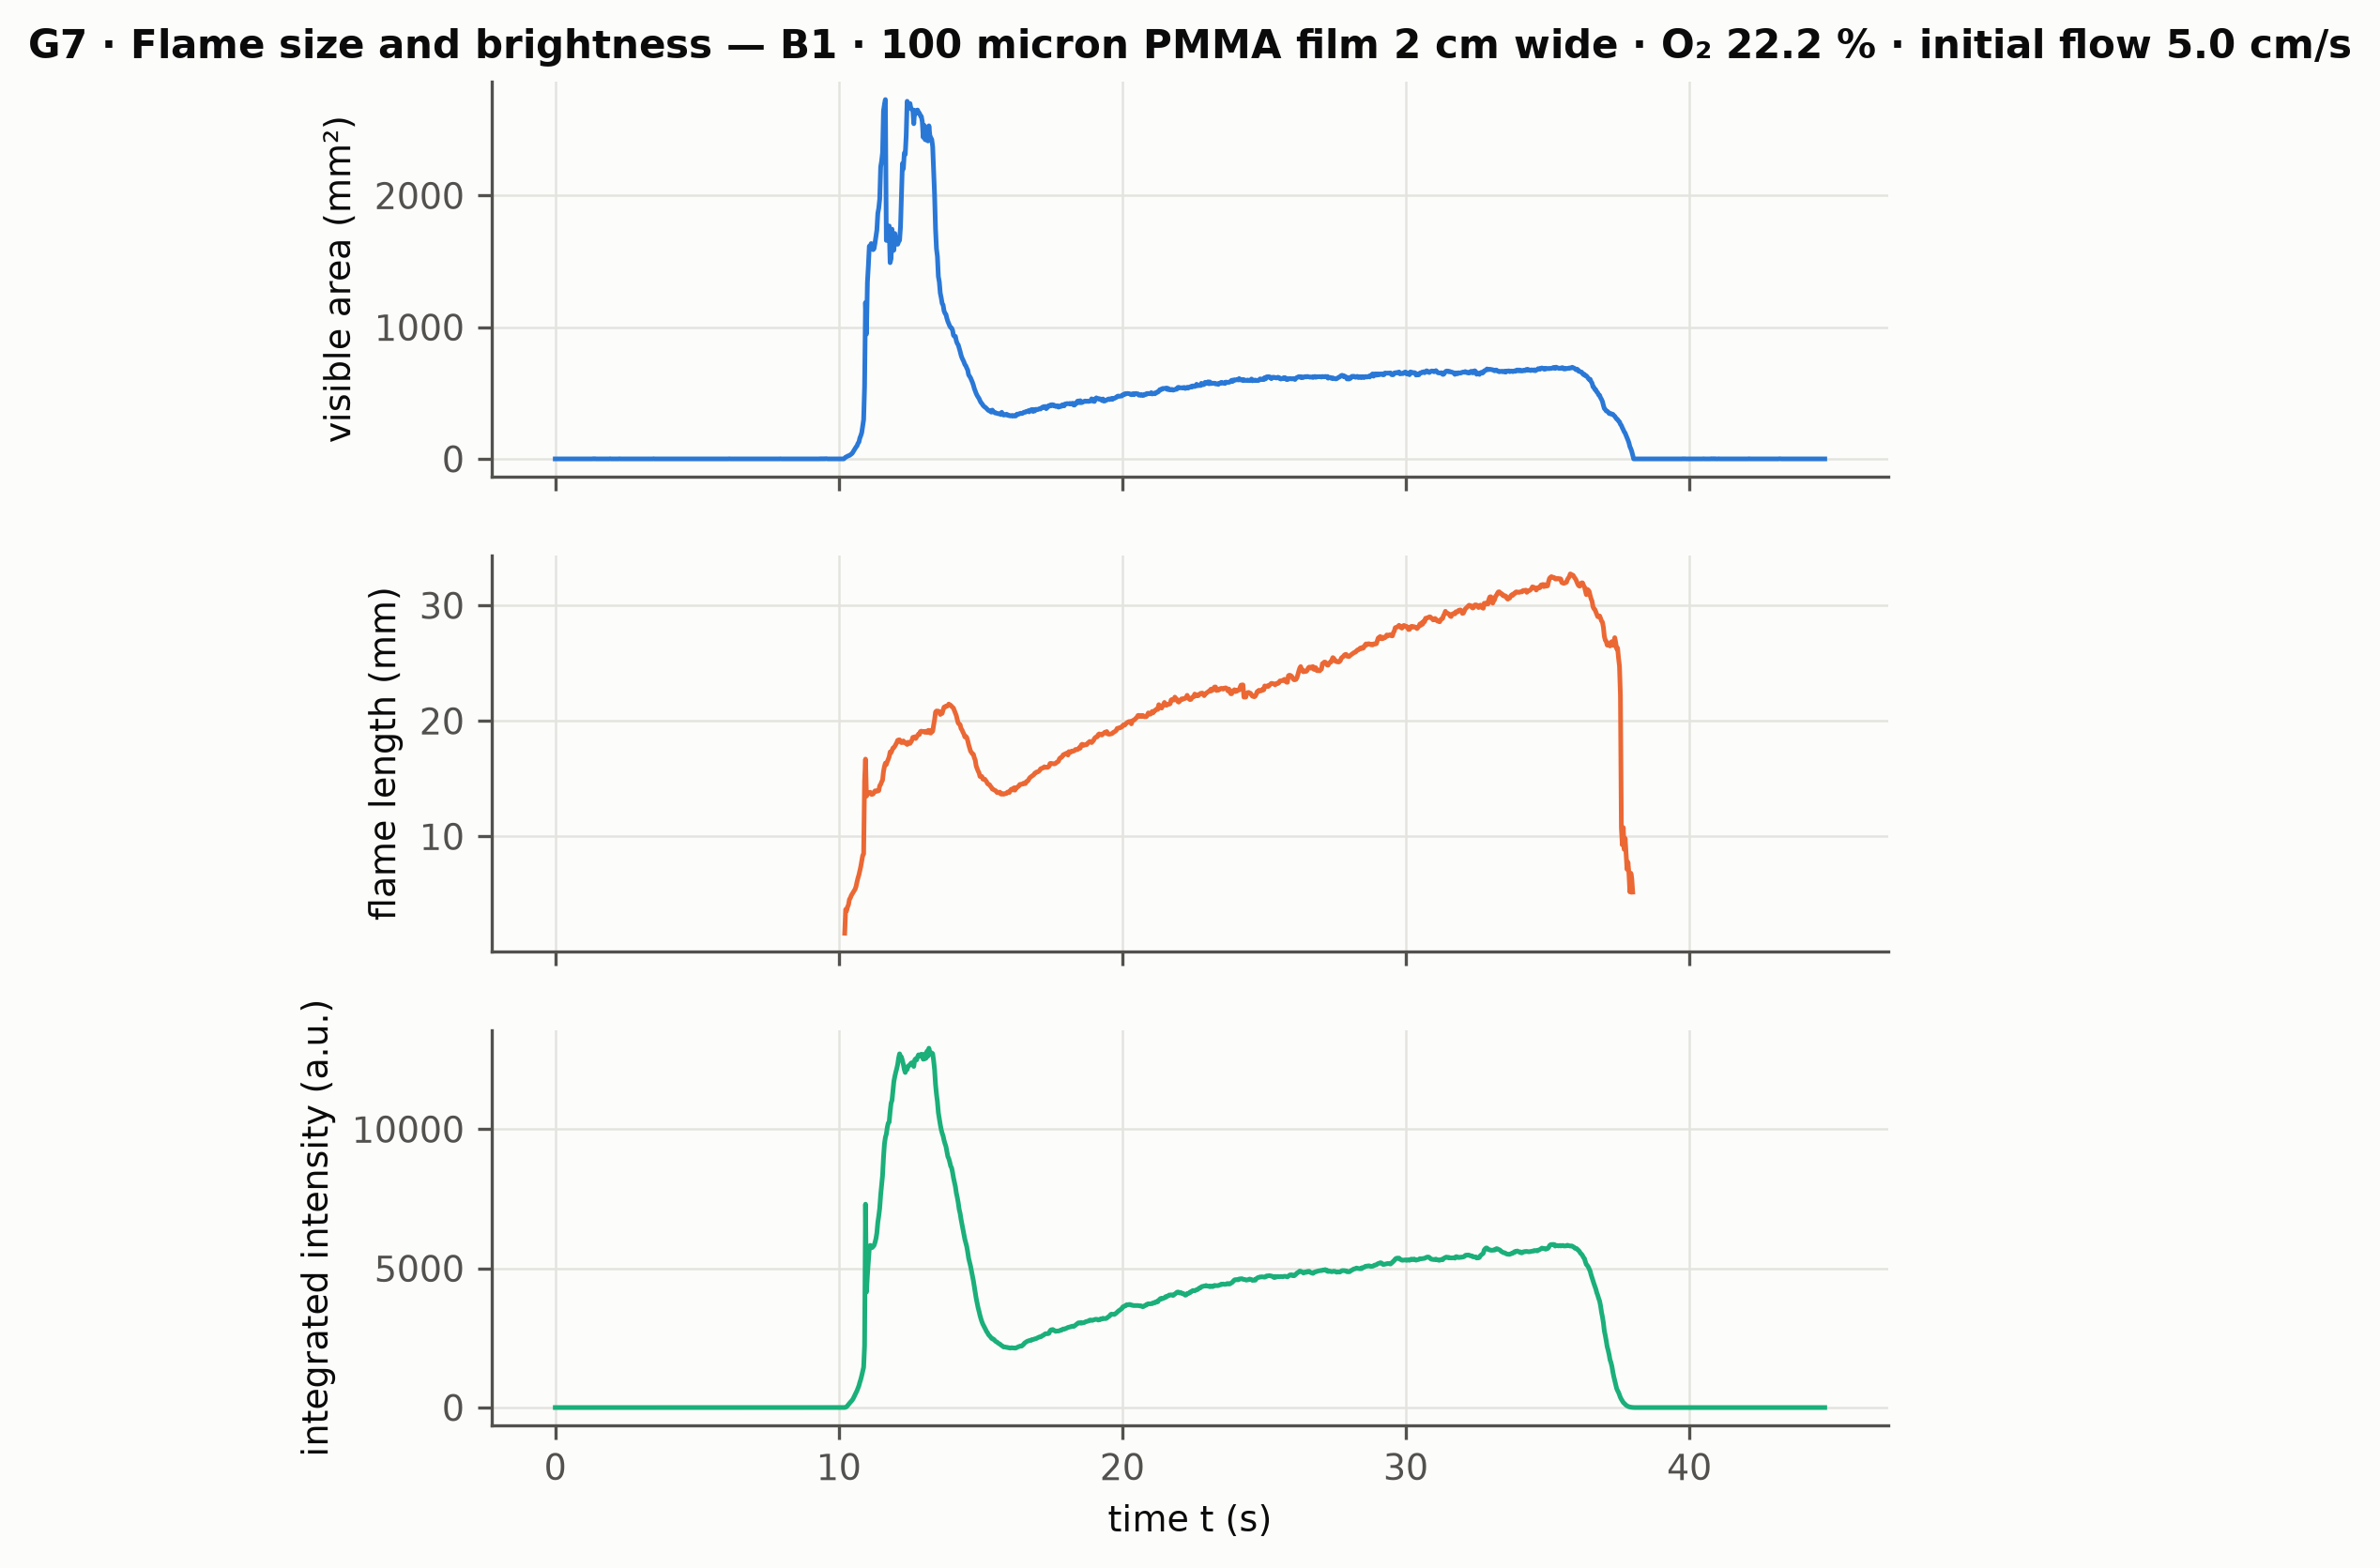

The data file committed next to this chart (first rows):
time_s, area_mm2, flame_length_mm, integrated_intensity
0.0, 0.0, , 0.0
0.03337, 0.0, , 0.0
0.06673, 0.0, , 0.0
0.1001, 0.0, , 0.0
0.1335, 0.0, , 0.0
0.1668, 0.0, , 0.0
0.2002, 0.0, , 0.0
0.2336, 0.0, , 0.0
0.2669, 0.0, , 0.0
0.3003, 0.0, , 0.0
0.3337, 0.0, , 0.0
0.367, 0.0, , 0.0
0.4004, 0.0, , 0.0
0.4338, 0.0, , 0.0
0.4671, 0.0, , 0.0
0.5005, 0.0, , 0.0
0.5339, 0.0, , 0.0
0.5672, 0.0, , 0.0
0.6006, 0.0, , 0.0
0.634, 0.0, , 0.0
0.6673, 0.0, , 0.0
0.7007, 0.0, , 0.0
0.7341, 0.0, , 0.0
0.7674, 0.0, , 0.0
0.8008, 0.0, , 0.0
0.8342, 0.0, , 0.0
0.8675, 0.0, , 0.0
0.9009, 0.0, , 0.0
0.9343, 0.0, , 0.0
0.9676, 0.0, , 0.0
1.001, 0.0, , 0.0
1.034, 0.0, , 0.0
1.068, 0.0, , 0.0
1.101, 0.0, , 0.0
1.134, 0.0, , 0.0
1.168, 0.0, , 0.0
1.201, 0.0, , 0.0
1.235, 0.0, , 0.0
1.268, 0.0, , 0.0
1.301, 0.0, , 0.0
1.335, 1.356, , 0.1617
1.368, 0.0, , 0.0
1.401, 1.396, , 0.1618
1.435, 0.0, , 0.0
1.468, 0.0, , 0.0
1.502, 0.0, , 0.0
1.535, 0.0, , 0.0
1.568, 0.0, , 0.0
1.602, 0.0, , 0.0
1.635, 0.0, , 0.0
1.668, 0.0, , 0.0
1.702, 0.0, , 0.0
1.735, 0.0, , 0.0
1.768, 0.0, , 0.0
1.802, 0.0, , 0.0
1.835, 0.0, , 0.0
1.869, 0.0, , 0.0
1.902, 0.0, , 0.0
1.935, 1.316, , 0.2209
1.969, 0.0, , 0.0
... 1,283 more rows
